Labelled photos from "images", an image-classification folder in Achrafaloumami/farm_animals_database. The possible labels are: chevre, cochon, mouton, poulet, vache.

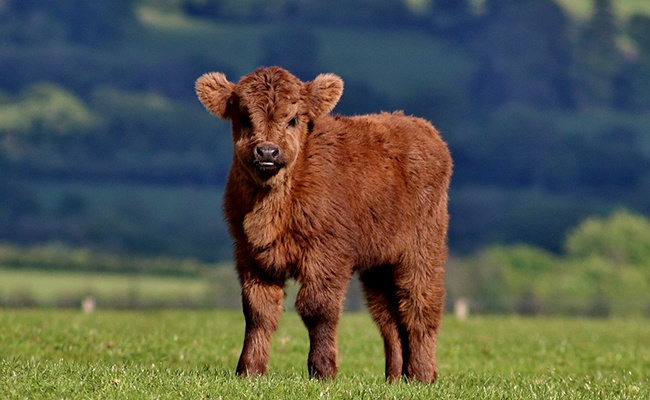
Label: vache

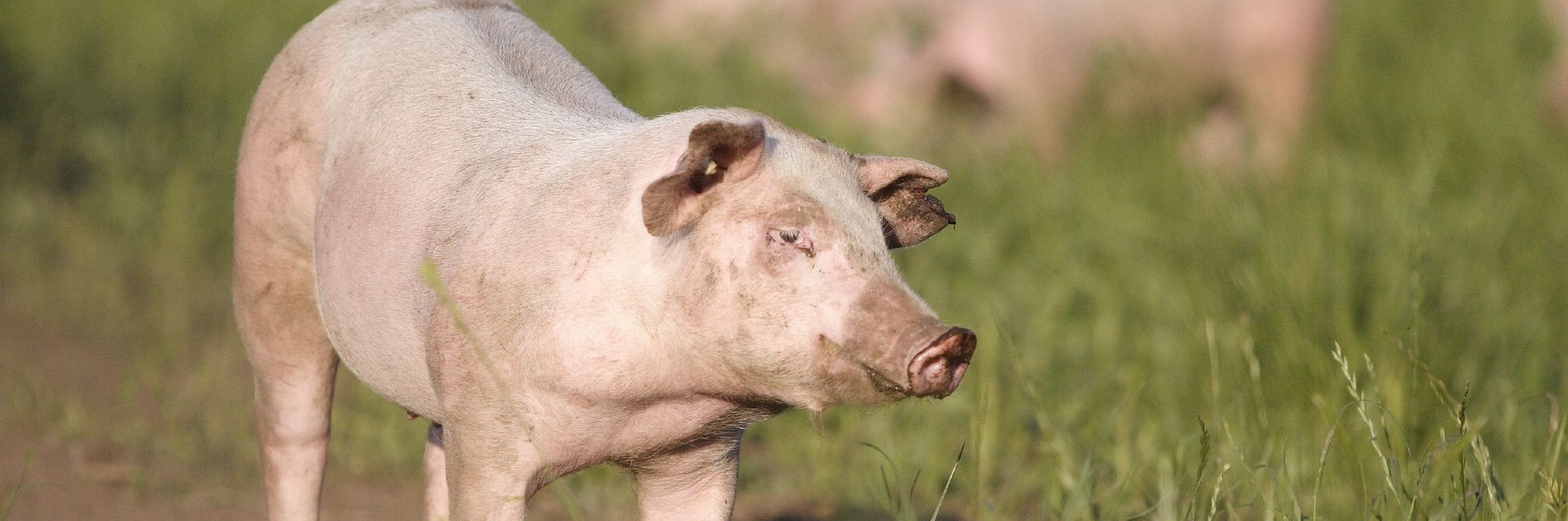
Label: cochon

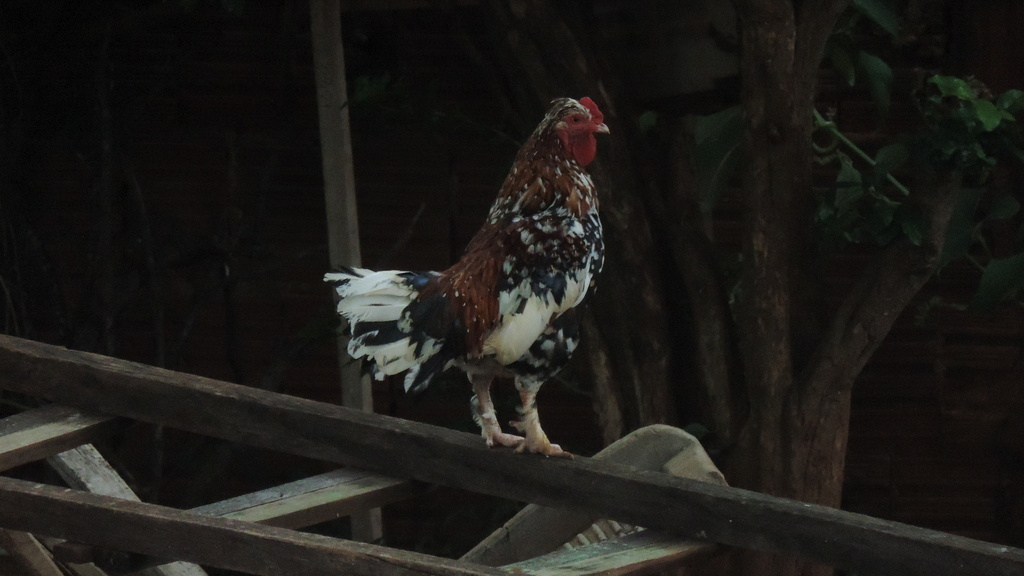
Label: poulet

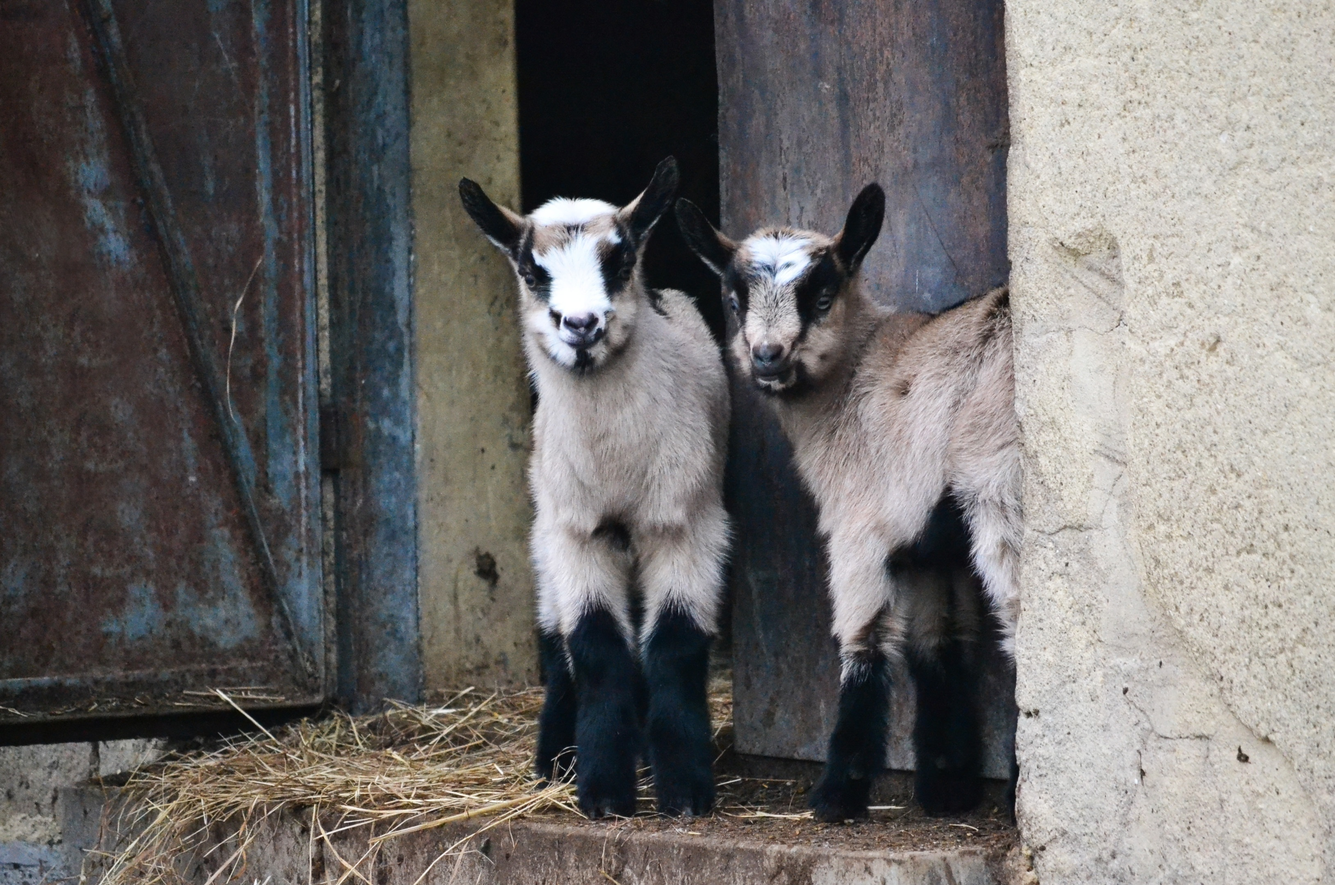
Label: chevre

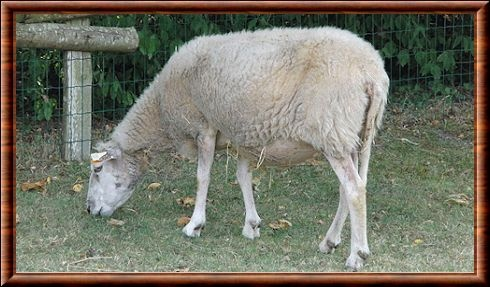
Label: mouton

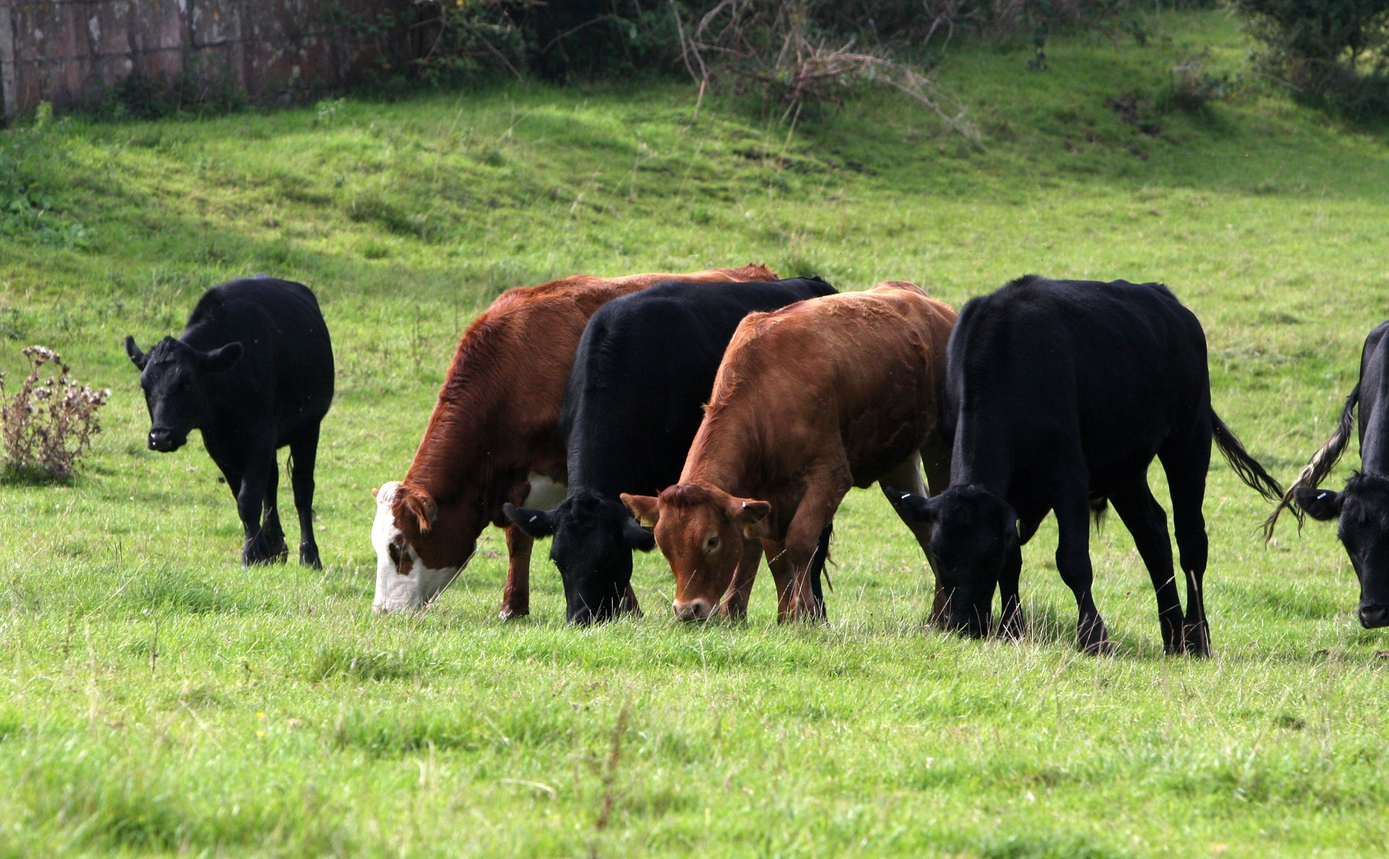
Label: vache
